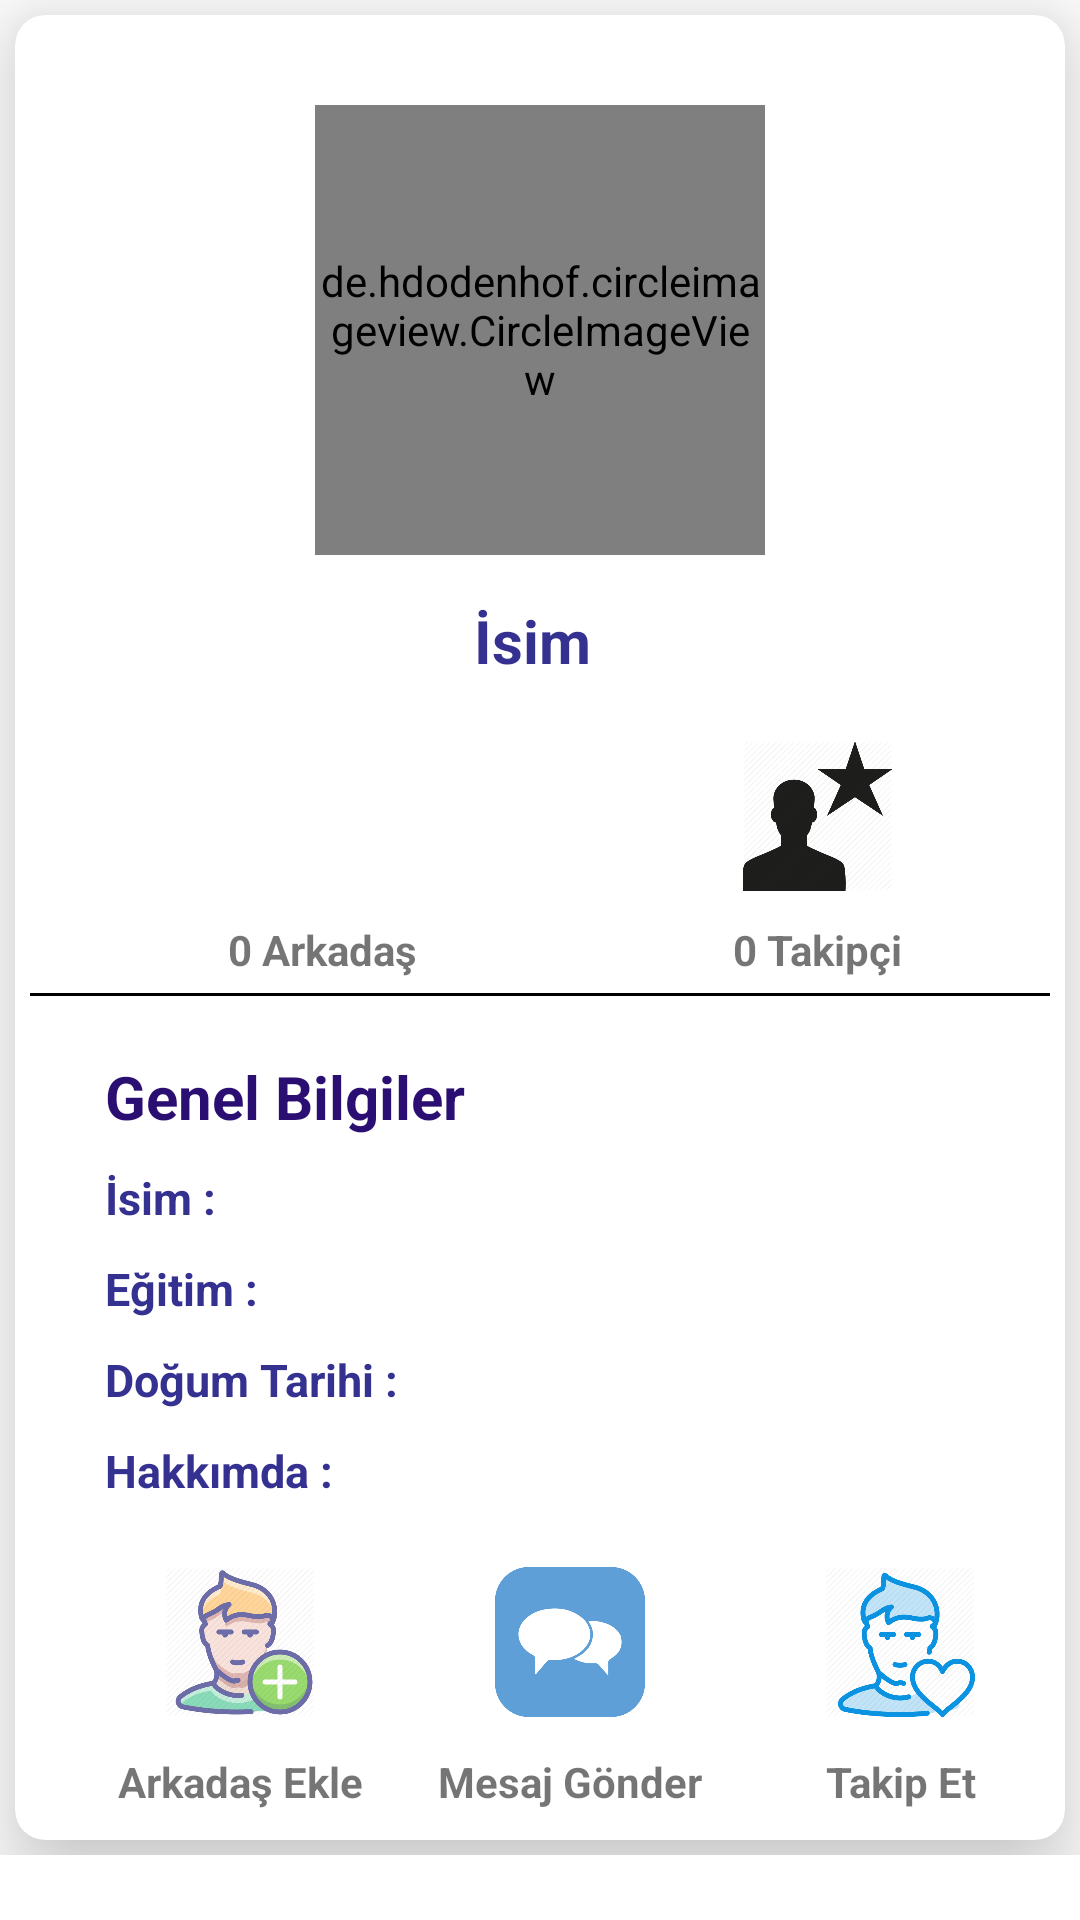

Here is an Android app screen rendered from its layout file. Give the layout XML and the strings, colors and styles it references.
<!-- AndroidManifest.xml: application theme Theme.SohbetEt -->
<!-- res/layout/fragment_user_profile.xml -->
<?xml version="1.0" encoding="utf-8"?>
<LinearLayout xmlns:android="http://schemas.android.com/apk/res/android"
    xmlns:app="http://schemas.android.com/apk/res-auto"
    xmlns:tools="http://schemas.android.com/tools"
    android:layout_width="match_parent"
    android:layout_height="match_parent"
    android:orientation="vertical"
    tools:context=".Fragments.OtherProfileFragment">

    

    <ScrollView
        android:layout_width="match_parent"
        android:layout_height="match_parent">

        <LinearLayout
            android:layout_width="match_parent"
            android:layout_height="match_parent"
            android:orientation="vertical">

            <androidx.cardview.widget.CardView
                android:id="@+id/cardView"
                android:layout_width="match_parent"
                android:layout_height="match_parent"
                android:layout_margin="5dp"
                app:cardCornerRadius="10dp"
                app:cardElevation="20dp">

                <LinearLayout
                    android:layout_width="match_parent"
                    android:layout_height="match_parent"
                    android:orientation="vertical">

                    <de.hdodenhof.circleimageview.CircleImageView xmlns:app="http://schemas.android.com/apk/res-auto"
                        android:id="@+id/userProfileImage"
                        android:layout_width="150dp"
                        android:layout_height="150dp"
                        android:layout_gravity="center"
                        android:layout_marginTop="30dp"
                        android:src="@drawable/profile"
                        app:civ_border_color="#d35400"
                        app:civ_border_width="2dp" />

                    <TextView
                        android:id="@+id/user_profile_isim2"
                        android:layout_width="match_parent"
                        android:layout_height="wrap_content"
                        android:layout_marginTop="15dp"
                        android:layout_gravity="center"
                        android:gravity="center"
                        android:text="İsim "
                        android:textColor="#353190"
                        android:textSize="20sp"
                        android:textStyle="bold" />

                    <LinearLayout
                        android:layout_width="match_parent"
                        android:layout_height="match_parent"
                        android:layout_marginLeft="20dp"
                        android:layout_marginTop="20dp"
                        android:orientation="horizontal">

                        <ImageView
                            android:layout_width="0dp"
                            android:layout_height="50dp"
                            android:layout_weight="1"
                            android:src="@drawable/arkadas_say" />

                        <ImageView
                            android:layout_width="0dp"
                            android:layout_height="50dp"
                            android:layout_weight="1"
                            android:src="@drawable/takip_say" />

                    </LinearLayout>

                    <LinearLayout
                        android:layout_width="match_parent"
                        android:layout_height="match_parent"
                        android:layout_marginLeft="20dp"
                        android:layout_marginTop="10dp"
                        android:orientation="horizontal">

                        <TextView
                            android:id="@+id/user_profile_txt_arkadas"
                            android:layout_width="0dp"
                            android:layout_height="wrap_content"
                            android:layout_weight="1"
                            android:gravity="center"
                            android:text="0 Arkadaş"
                            android:textStyle="bold" />

                        <TextView
                            android:id="@+id/user_profile_txt_takip"
                            android:layout_width="0dp"
                            android:layout_height="wrap_content"
                            android:layout_weight="1"
                            android:gravity="center"
                            android:text="0 Takipçi"
                            android:textStyle="bold" />

                    </LinearLayout>
                    
                    <View
                        android:layout_width="match_parent"
                        android:layout_height="1dp"
                        android:layout_marginTop="5dp"
                        android:layout_marginLeft="5dp"
                        android:layout_marginRight="5dp"
                        android:background="#000"/>

                    <LinearLayout
                        android:layout_width="match_parent"
                        android:layout_height="match_parent"
                        android:orientation="vertical"
                        android:gravity="center">

                        <TextView
                            android:layout_width="match_parent"
                            android:layout_height="wrap_content"
                            android:layout_marginLeft="20dp"
                            android:layout_marginTop="20dp"
                            android:text="Genel Bilgiler"
                            android:textColor="#2b0e72"
                            android:textSize="20sp"
                            android:textStyle="bold" />

                        <TextView
                            android:id="@+id/user_profile_isim"
                            android:layout_width="match_parent"
                            android:layout_height="wrap_content"
                            android:layout_marginLeft="20dp"
                            android:layout_marginTop="10dp"
                            android:text="İsim : "
                            android:textColor="#353190"
                            android:textSize="15sp"
                            android:textStyle="bold" />

                        <TextView
                            android:id="@+id/user_profile_egitim"
                            android:layout_width="match_parent"
                            android:layout_height="wrap_content"
                            android:layout_marginLeft="20dp"
                            android:layout_marginTop="10dp"
                            android:text="Eğitim : "
                            android:textColor="#353190"
                            android:textSize="15sp"
                            android:textStyle="bold" />

                        <TextView
                            android:id="@+id/user_profile_dogum"
                            android:layout_width="match_parent"
                            android:layout_height="wrap_content"
                            android:layout_marginLeft="20dp"
                            android:layout_marginTop="10dp"
                            android:text="Doğum Tarihi : "
                            android:textColor="#353190"
                            android:textSize="15sp"
                            android:textStyle="bold" />

                        <TextView
                            android:id="@+id/user_profile_hakkimda"
                            android:layout_width="match_parent"
                            android:layout_height="wrap_content"
                            android:layout_marginLeft="20dp"
                            android:layout_marginTop="10dp"
                            android:text="Hakkımda : "
                            android:textColor="#353190"
                            android:textSize="15sp"
                            android:textStyle="bold" />

                    </LinearLayout>

                    <LinearLayout
                        android:layout_width="match_parent"
                        android:layout_height="match_parent"
                        android:layout_marginLeft="20dp"
                        android:layout_marginTop="20dp"
                        android:orientation="horizontal">

                        <ImageView
                            android:id="@+id/user_profile_arkadas_image"
                            android:layout_width="0dp"
                            android:layout_height="50dp"
                            android:layout_weight="1"
                            android:layout_margin="2dp"
                            android:src="@drawable/arkadas_ekle_on" />

                        <ImageView
                            android:id="@+id/user_profile_mesaj_image"
                            android:layout_width="0dp"
                            android:layout_height="50dp"
                            android:layout_weight="1"
                            android:layout_margin="2dp"
                            android:src="@drawable/mesaj_gonder" />

                        <ImageView
                            android:id="@+id/user_profile_takip_image"
                            android:layout_width="0dp"
                            android:layout_height="50dp"
                            android:layout_weight="1"
                            android:layout_margin="2dp"
                            android:src="@drawable/takip_off" />

                    </LinearLayout>

                    <LinearLayout
                        android:layout_width="match_parent"
                        android:layout_height="match_parent"
                        android:layout_marginLeft="20dp"
                        android:layout_marginTop="10dp"
                        android:orientation="horizontal">

                        <TextView
                            android:layout_width="0dp"
                            android:layout_height="wrap_content"
                            android:layout_weight="1"
                            android:layout_marginBottom="10dp"
                            android:gravity="center"
                            android:text="Arkadaş Ekle"
                            android:textStyle="bold" />

                        <TextView
                            android:layout_width="0dp"
                            android:layout_height="wrap_content"
                            android:layout_weight="1"
                            android:layout_marginBottom="10dp"
                            android:gravity="center"
                            android:text="Mesaj Gönder"
                            android:textStyle="bold" />

                        <TextView
                            android:layout_width="0dp"
                            android:layout_height="wrap_content"
                            android:layout_weight="1"
                            android:layout_marginBottom="10dp"
                            android:gravity="center"
                            android:text="Takip Et"
                            android:textStyle="bold" />

                    </LinearLayout>


                </LinearLayout>

            </androidx.cardview.widget.CardView>


        </LinearLayout>

    </ScrollView>

</LinearLayout>
<!-- resources referenced by this layout -->
<resources>
  <!-- drawable arkadas_ekle_on: png bitmap (drawable, 44367 bytes) -->
  <!-- drawable mesaj_gonder: png bitmap (drawable, 12132 bytes) -->
  <!-- drawable takip_off: png bitmap (drawable, 38047 bytes) -->
  <!-- drawable takip_say: png bitmap (drawable, 18263 bytes) -->
  <style name="Theme.SohbetEt" parent="Theme.MaterialComponents.DayNight.DarkActionBar">
          
          <item name="colorPrimary">@color/purple_500</item>
          <item name="colorPrimaryVariant">@color/purple_700</item>
          <item name="colorOnPrimary">@color/white</item>
          
          <item name="colorSecondary">@color/teal_200</item>
          <item name="colorSecondaryVariant">@color/teal_700</item>
          <item name="colorOnSecondary">@color/black</item>
          
          <item name="android:statusBarColor" tools:targetApi="l">?attr/colorPrimaryVariant</item>
          
  
          <item name="windowActionBar">false</item>
          <item name="windowNoTitle">true</item>
      </style>
  <!-- not gathered from this repository: default colours our renderer supplied (Android Studio template values) -->
  <color name="purple_500">#FF6200EE</color>
  <color name="purple_700">#FF3700B3</color>
  <color name="teal_200">#FF03DAC5</color>
  <color name="teal_700">#FF018786</color>
  <color name="black">#FF000000</color>
  <color name="white">#FFFFFFFF</color>
</resources>
